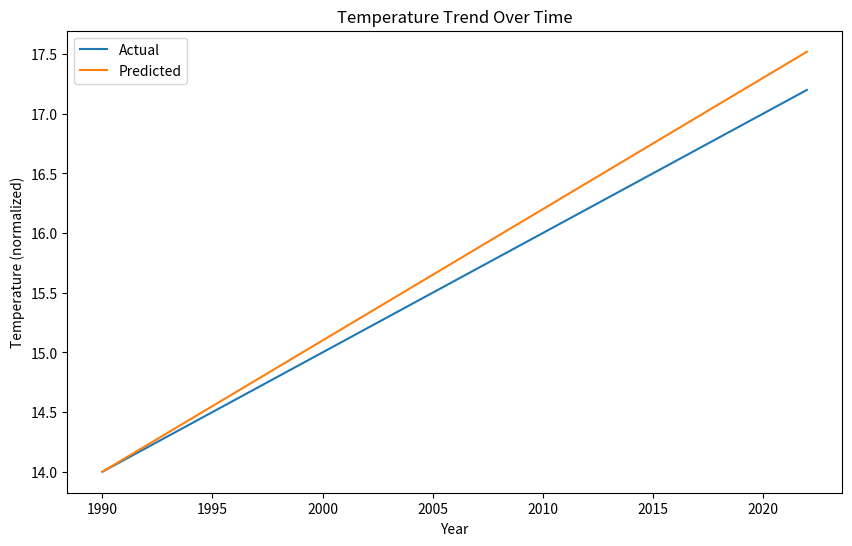
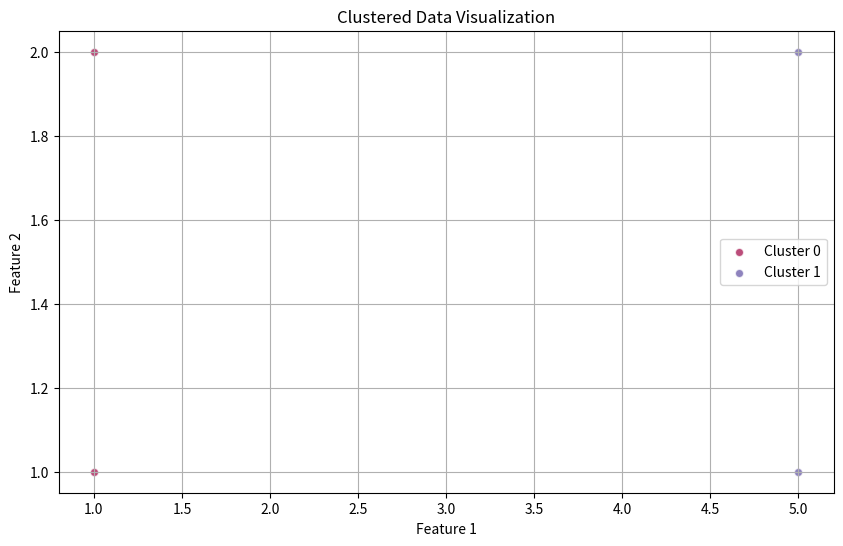
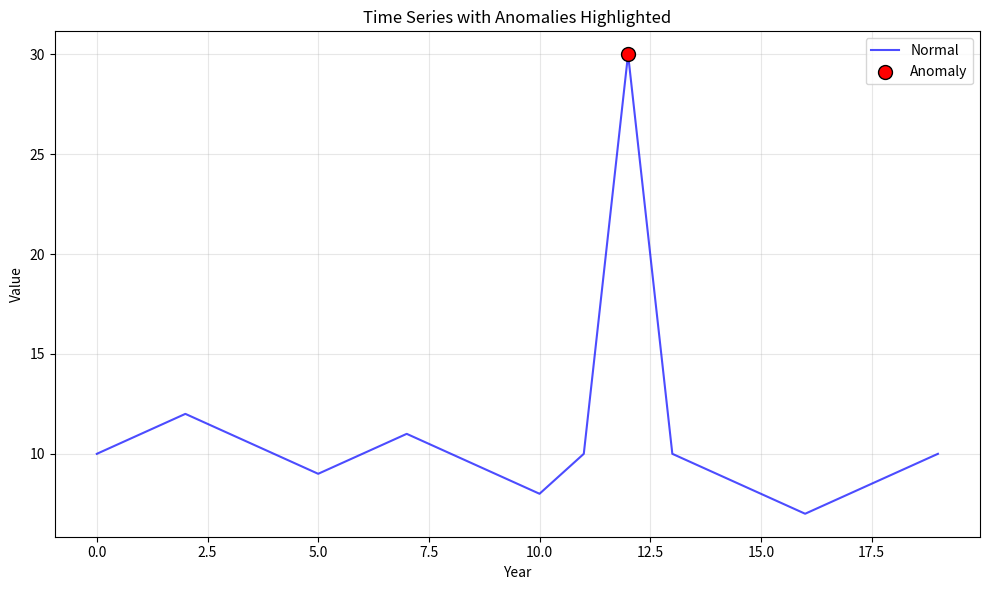

Write Python code to recreate these figures, in order.
import matplotlib.pyplot as plt
import seaborn as sns
import numpy as np
from typing import List, Tuple
class Visualizer:
    @staticmethod
    def plot_temperature_trend(years: List[int], temperatures: List[float], predictions: List[float]) -> None:
        plt.figure(figsize=(10, 6))
        plt.plot(years, temperatures, label='Actual')
        plt.plot(years, predictions, label='Predicted')
        plt.xlabel('Year')
        plt.ylabel('Temperature (normalized)')
        plt.title('Temperature Trend Over Time')
        plt.legend()
        plt.show()
    @staticmethod
    def plot_clustered_data(data: List[Tuple[float, float]], labels: List[int]) -> None:
        plt.figure(figsize=(10, 6)) 
        # Convert data to numpy array for easier handling
        data_array = np.array(data)
        x = data_array[:, 0]
        y = data_array[:, 1]
        
        # Create scatter plot with different colors for each cluster
        unique_labels = set(labels)
        colors = plt.cm.Spectral(np.linspace(0, 1, len(unique_labels)))
        
        for label, color in zip(unique_labels, colors):
            mask = np.array(labels) == label
            plt.scatter(x[mask], y[mask], c=[color], 
                        label=f'Cluster {label}', alpha=0.7, edgecolors='w')
        
        plt.xlabel('Feature 1')
        plt.ylabel('Feature 2')
        plt.title('Clustered Data Visualization')
        plt.legend()
        plt.grid(True)
        plt.show()

    @staticmethod
    def plot_anomalies(time_series: List[float], anomalies: List[bool]) -> None:
        plt.figure(figsize=(10, 6))
        
   
        time_series = np.array(time_series)
        anomalies = np.array(anomalies)
    
        time_axis = np.arange(len(time_series))
        
        plt.plot(time_axis, time_series, 'b-', label='Normal', alpha=0.7)
        
        if any(anomalies):
            anomaly_points = time_series[anomalies]
            anomaly_times = time_axis[anomalies]
            plt.scatter(anomaly_times, anomaly_points, color='red', 
                       s=100, label='Anomaly', edgecolors='black', zorder=3)
        
        plt.xlabel('Year')
        plt.ylabel('Value')
        plt.title('Time Series with Anomalies Highlighted')
        plt.legend()
        plt.grid(True, alpha=0.3)
        plt.tight_layout()
        plt.show()


test_data = {'years': list(range(1990, 2023)), 'temperatures': [14 + 0.1*(i-1990) for i in range(1990, 2023)],
'predictions': [14 + 0.11*(i-1990) for i in range(1990, 2023)]}
Visualizer.plot_temperature_trend(**test_data)

minimal_data = [(1,1), (1,2), (5,1), (5,2)]
minimal_labels = [0, 0, 1, 1]
Visualizer.plot_clustered_data(minimal_data, minimal_labels)

normal_data = [10, 11, 12, 11, 10, 9, 10, 11, 10, 9, 8, 10, 30, 10, 9, 8, 7, 8, 9, 10]
anomalies = [False]*12 + [True] + [False]*7
Visualizer.plot_anomalies(normal_data, anomalies)